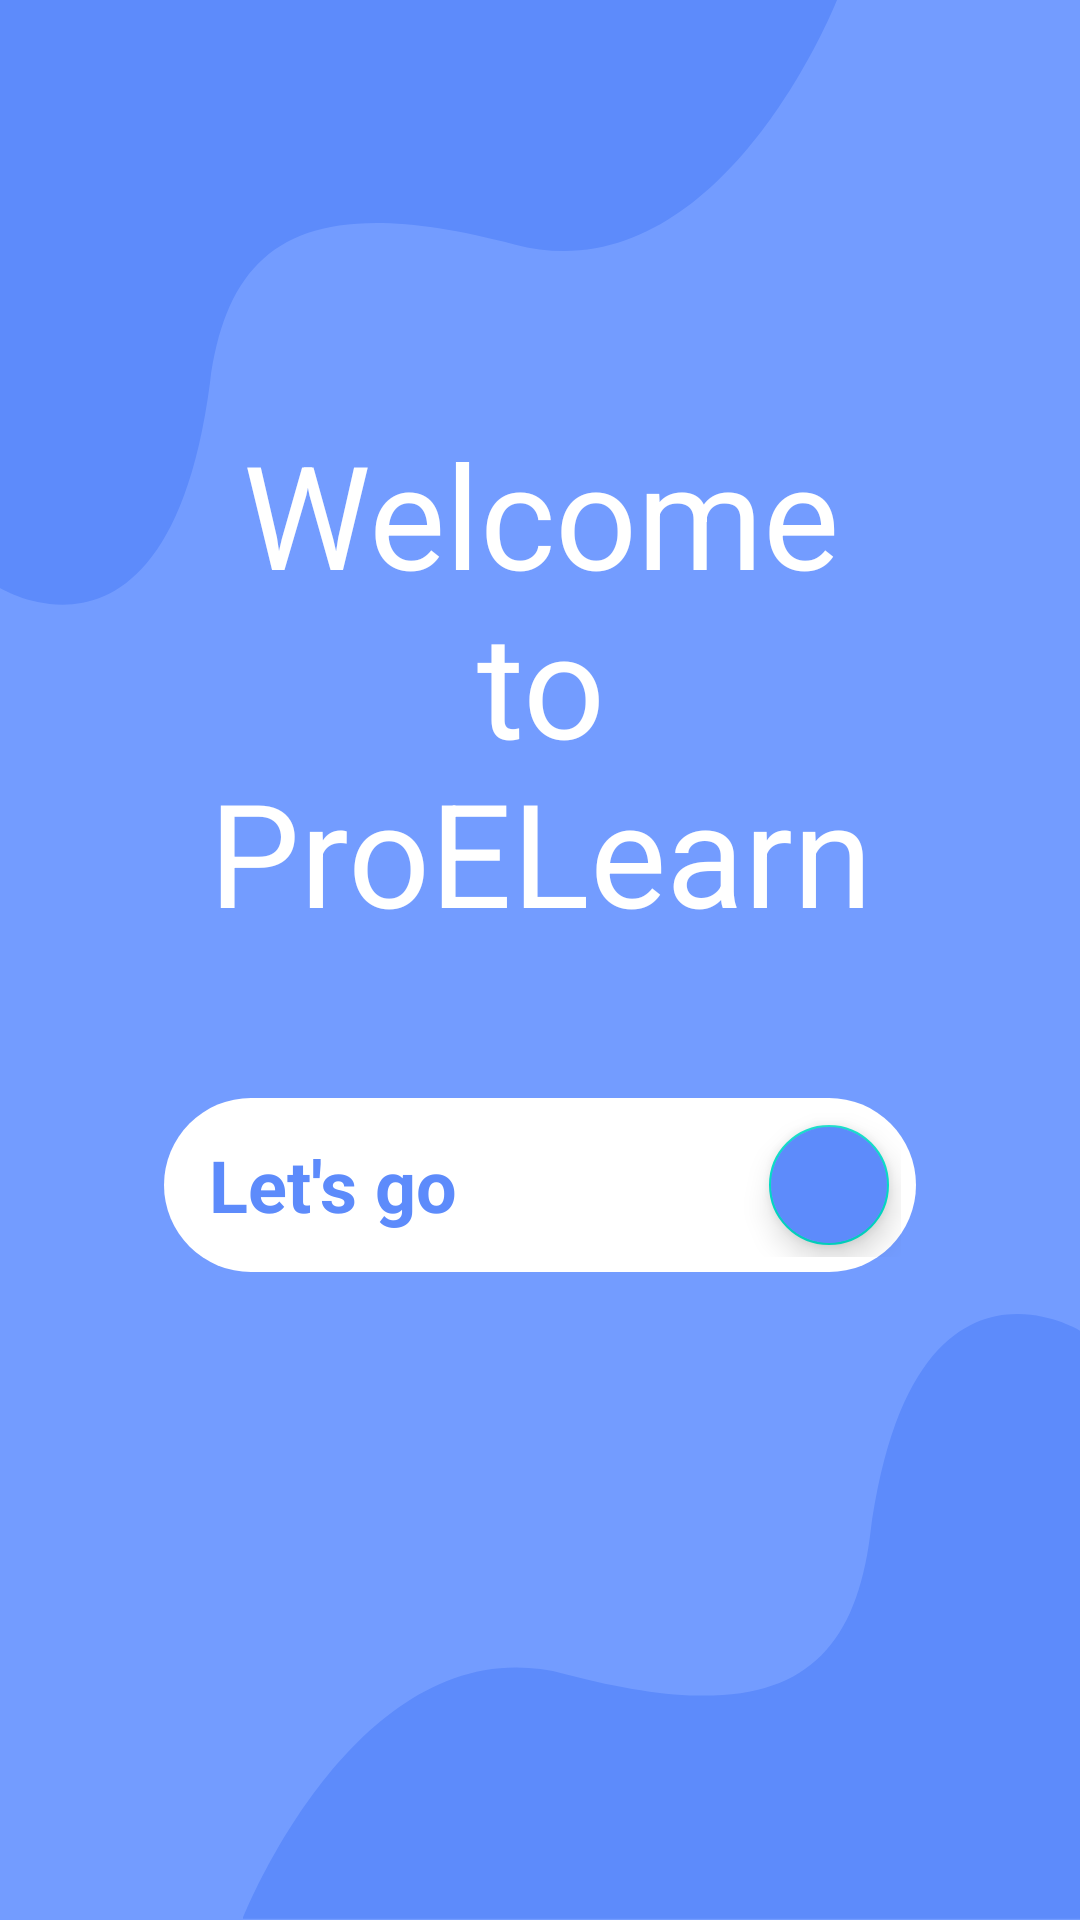

Produce the Android XML layout that renders to this screen, including the resource entries it uses.
<!-- AndroidManifest.xml: application theme Theme.BEDatabase -->
<!-- res/layout/activity_splash.xml -->
<?xml version="1.0" encoding="utf-8"?>
<androidx.constraintlayout.widget.ConstraintLayout xmlns:android="http://schemas.android.com/apk/res/android"
    xmlns:app="http://schemas.android.com/apk/res-auto"
    xmlns:tools="http://schemas.android.com/tools"
    android:layout_width="match_parent"
    android:layout_height="match_parent"
    android:background="@color/main_light"
    tools:context=".presentation.ui.splash.SplashActivity">

    <ImageView
        android:layout_width="wrap_content"
        android:layout_height="wrap_content"
        android:src="@drawable/ic_top"
        app:layout_constraintHorizontal_bias="0"
        app:layout_constraintEnd_toEndOf="parent"
        app:layout_constraintStart_toStartOf="parent"
        app:layout_constraintTop_toTopOf="parent" />

    <ImageView
        android:layout_width="wrap_content"
        android:layout_height="wrap_content"
        android:src="@drawable/ic_bottom"
        app:layout_constraintHorizontal_bias="1"
        app:layout_constraintBottom_toBottomOf="parent"
        app:layout_constraintEnd_toEndOf="parent"
        app:layout_constraintStart_toStartOf="parent" />

    <TextView
        android:id="@+id/tv_welcome"
        android:layout_width="wrap_content"
        android:layout_height="wrap_content"
        android:text="@string/welcome"
        android:textColor="@color/white"
        android:textSize="48sp"
        android:textAlignment="center"
        app:layout_constraintVertical_bias="0.3"
        app:layout_constraintBottom_toBottomOf="parent"
        app:layout_constraintEnd_toEndOf="parent"
        app:layout_constraintStart_toStartOf="parent"
        app:layout_constraintTop_toTopOf="parent" />

    <LinearLayout
        android:id="@+id/ln_let_go"
        android:layout_width="wrap_content"
        android:layout_height="wrap_content"
        android:padding="5dp"
        android:layout_marginTop="50dp"
        android:background="@drawable/rectangle_white_conner_40"
        app:layout_constraintTop_toBottomOf="@id/tv_welcome"
        app:layout_constraintEnd_toEndOf="parent"
        app:layout_constraintStart_toStartOf="parent" >
        <TextView
            android:text="@string/lets_go"
            android:textSize="24sp"
            android:textColor="@color/main_medium"
            android:textStyle="bold"
            android:layout_marginStart="10dp"
            android:layout_gravity="center_vertical"
            android:layout_width="wrap_content"
            android:layout_height="wrap_content"/>
        <com.google.android.material.floatingactionbutton.FloatingActionButton
            android:id="@+id/fab_let_go"
            app:srcCompat="@drawable/ic_baseline_east_24"
            app:tint="@color/white"
            app:fabSize="mini"
            android:backgroundTint="@color/main_medium"
            android:layout_marginStart="100dp"
            android:layout_width="wrap_content"
            android:layout_height="wrap_content"/>
    </LinearLayout>

</androidx.constraintlayout.widget.ConstraintLayout>
<!-- resources referenced by this layout -->
<resources>
  <color name="main_light">#739CFF</color>
  <color name="main_medium">#5D8BFB</color>
  <color name="white">#FFFFFFFF</color>
  <!-- drawable ic_bottom (drawable) -->
  <vector xmlns:android="http://schemas.android.com/apk/res/android"
      android:width="279dp"
      android:height="202dp"
      android:viewportWidth="279"
      android:viewportHeight="202">
    <path
        android:pathData="M209,74.052C222.5,-28.948 279,5.552 279,5.552V201.552L0,201.552C0,201.552 39,102.052 107.5,120.052C176,138.052 202.733,121.869 209,74.052Z"
        android:fillColor="@color/main_medium"/>
  </vector>
  <!-- drawable ic_top (drawable) -->
  <vector xmlns:android="http://schemas.android.com/apk/res/android"
      android:width="279dp"
      android:height="202dp"
      android:viewportWidth="279"
      android:viewportHeight="202">
    <path
        android:pathData="M70,127.5C56.5,230.5 0,196 0,196V0H279C279,0 240,99.5 171.5,81.5C103,63.5 76.267,79.683 70,127.5Z"
        android:fillColor="@color/main_medium"/>
  </vector>
  <!-- drawable rectangle_white_conner_40 (drawable) -->
  <?xml version="1.0" encoding="utf-8"?>
  <shape
      xmlns:android="http://schemas.android.com/apk/res/android"
      android:shape="rectangle">
      <corners android:radius="40dp"/>
      <solid android:color="@color/white"/>
  
  </shape>
  <string name="lets_go">Let\'s go</string>
  <string name="welcome">Welcome\nto\nProELearn</string>
  <style name="Theme.BEDatabase" parent="Theme.MaterialComponents.DayNight.NoActionBar">
          
          <item name="colorPrimary">@color/purple_500</item>
          <item name="colorPrimaryVariant">@color/purple_700</item>
          <item name="colorOnPrimary">@color/white</item>
          
          <item name="colorSecondary">@color/teal_200</item>
          <item name="colorSecondaryVariant">@color/teal_700</item>
          <item name="colorOnSecondary">@color/black</item>
          
          <item name="android:statusBarColor" tools:targetApi="l">?attr/colorPrimaryVariant</item>
          
      </style>
  <color name="purple_500">#FF6200EE</color>
  <color name="purple_700">#FF3700B3</color>
  <color name="teal_200">#FF03DAC5</color>
  <color name="teal_700">#FF018786</color>
  <color name="black">#FF000000</color>
</resources>
